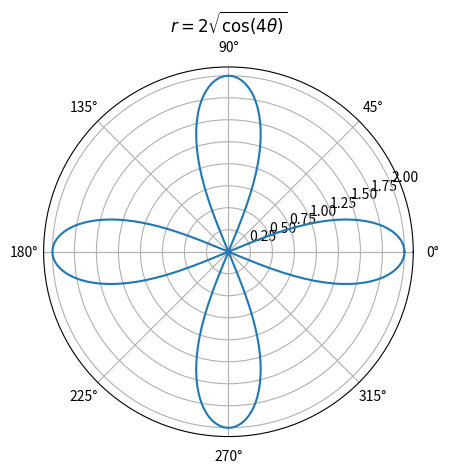

This figure's Python source:
# maths-codes
import numpy as np
import matplotlib.pyplot as plt

theta = np.linspace(0, 2*np.pi, 1000)
cos_4theta = np.cos(4*theta)
r = 2 * np.sqrt(np.clip(cos_4theta, 0, None))  #this is the angle

plt.polar(theta, r)
plt.title(r"$r = 2\sqrt{\cos(4\theta)}$")
plt.show()
